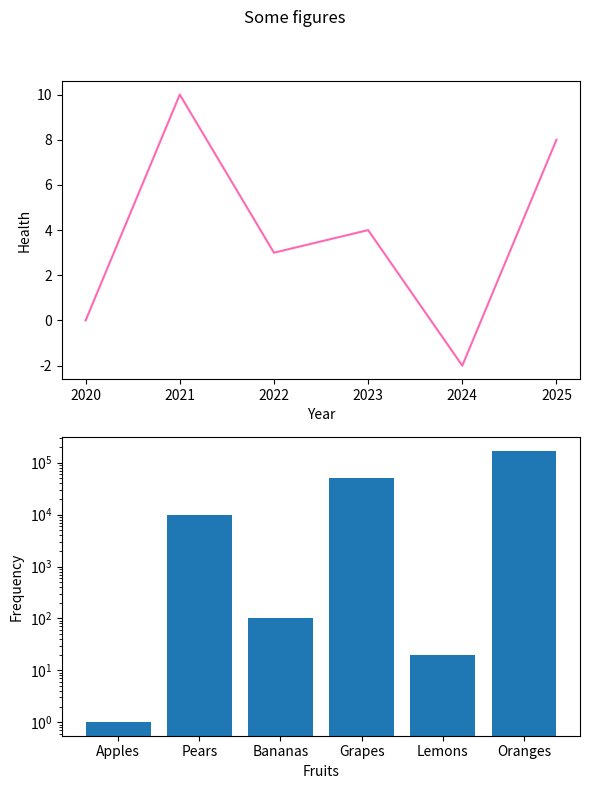
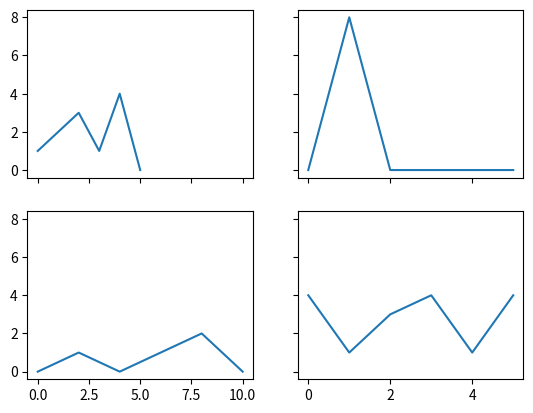
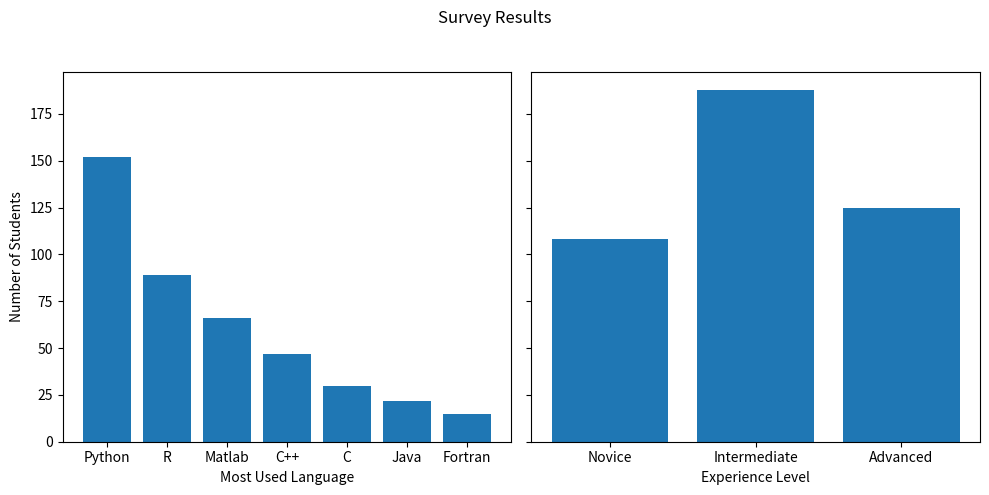

The matplotlib source for these figures, in order:
import matplotlib.pyplot as plt

# Create a plot with one row and two columns fof subfigures
a = plt.subplots(3,2)

# Print the type of the returned data
print("Type of a: ", type(a))
# Print the length of the returned tuple
print("Length of a: ", len(a))
# Print the type of the first entry of the returned value
print("Type of a[0]: ", type(a[0]))
# Print the type of the second entry of the returned value
print("Type of a[1]: ", type(a[1]))
# Print the shape of the Numpy array returned as the second entry
print("Shape of a[1]: ", (a[1].shape))
# Print the types of the data representing the top left and bottom right subplots
print("Type of a[1][0,0] and a[1][2,1]: ",  type(a[1][0,0]), type(a[1][2,1]))

import matplotlib.pyplot as plt

# Create a set of subplots with two rows and one column
# The Numpy array containing the references to the sets of axes will be 1 dimensional as the subplots only extend in one dimension
# The size is specified such that the height is slightly larger than the width so the plots aren't squashed vertically
fig, axs = plt.subplots(2,1, figsize = (6, 8))

# Create the top plot
x1 = [2020, 2021, 2022, 2023, 2024, 2025]
y1= [0, 10, 3, 4, -2, 8]
axs[0].set_xlabel('Year')
axs[0].set_ylabel("Health")
axs[0].plot(x1, y1, color = "hotpink")

# Create the bottom plot
x2 = ["Apples", "Pears", "Bananas", "Grapes", "Lemons", "Oranges"]
y2 = [1, 10000, 100, 50000, 20, 167896]
axs[1].set_yscale('log')
axs[1].set_xlabel("Fruits")
axs[1].set_ylabel("Frequency")
axs[1].bar(x2, y2)

# give a title to the figures
fig.suptitle("Some figures")

# Edit the spacing such that the figures are adequately spaced
# Set the rect argument to constrain the subplots to the lowest 95% of the figure so it doesn't overlap the suptitle
fig.tight_layout(rect=[0, 0, 1, 0.95])

import matplotlib.pyplot as plt

# Create a 2x2 array of subplots
# Cause subplots in the same coloumn to share the same axis by setting the optional argument sharex
# Cause all subplots to share a y-axis
fig, axs = plt.subplots(2, 2, sharex='col', sharey='all')

# Create the top-left plot
x1 = [0, 1, 2, 3, 4, 5]
y1 = [1, 2, 3, 1, 4, 0]
axs[0,0].plot(x1, y1)

# Create the top-right plot
x2 = [0, 1, 2, 3, 4, 5]
y2 = [0, 8, 0, 0, 0, 0]
axs[0,1].plot(x2, y2)

# Create the bottom-left plot
x3 = [0, 2, 4, 6, 8, 10]
y3 = [0, 1, 0, 1, 2, 0]
axs[1,0].plot(x3, y3)

# Create the bottom-right plot
x4 = [0, 1, 2, 3, 4, 5]
y4 = [4, 1, 3, 4, 1, 4]
axs[1,1].plot(x4, y4)

import matplotlib.pyplot as plt
from mpl_toolkits import mplot3d # This import is required for the 3D projection to work properly with the add_subplots command

# Create an empty collection of subplots
fig = plt.figure(figsize=(12,5))

# Create a 2D subplot on the left
ax_1 = fig.add_subplot(1, 2, 1)
ax_1.set_title("2D")

# Add a 3D subplot on the right
ax_2 = fig.add_subplot(1, 2, 2, projection='3d')
ax_2.set_title("3D")



#@title

import matplotlib.pyplot as plt

# Create the data for the languages
languages = ["Python", "R", "Matlab", "C++", "C", "Java", "Fortran"]
language_frequency = [152, 89, 66, 47, 30, 22, 15]

# Create the data for the experience level
expertise = ["Novice", "Intermediate", "Advanced"]
expertise_frequency = [108, 188, 125]

# Create the subplots
# Specify one row and two columns
# Use sharey to cause plots in the same row to share a y-axis
# Set the figure to be longer than it is high so it's not squashed
fig, axs = plt.subplots(1, 2, sharey='row', figsize= (10, 5))

# Set the y-label for the left figure
# The y-axis only needs to be specified for the left-most figure as this has the scale for both subplots
axs[0].set_ylabel("Number of Students")
# Set the x_label for and create the left-most bar chart
axs[0].set_xlabel("Most Used Language")
axs[0].bar(languages, language_frequency)

# Create the right-most bar chart
axs[1].bar(expertise, expertise_frequency)
axs[1].set_xlabel("Experience Level")

# Set the title for the figure
fig.suptitle("Survey Results")

# Edit the spacing such that the figures are adequately spaced
# Reserve the top 5% of the figure for the suptitle
fig.tight_layout(rect =[0, 0, 1, 0.95])